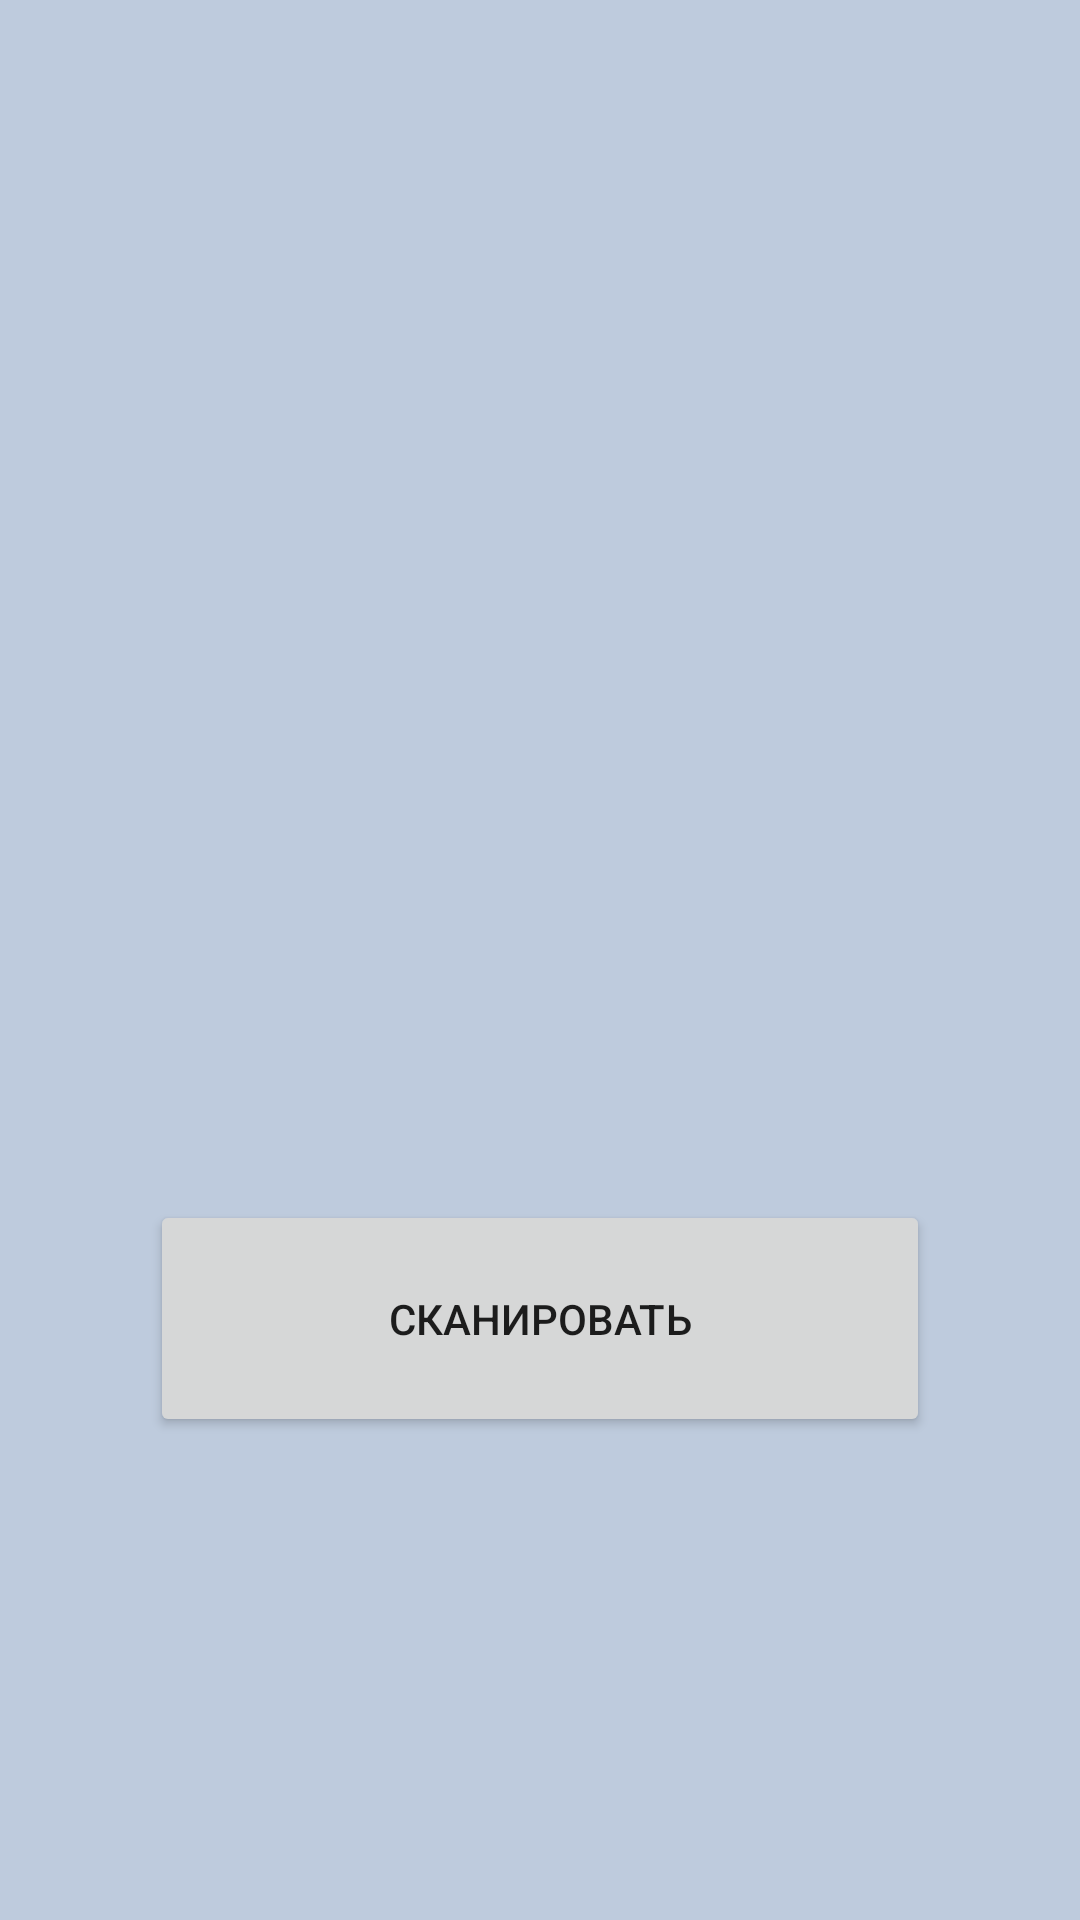

Produce the Android XML layout that renders to this screen, including the resource entries it uses.
<!-- AndroidManifest.xml: application theme Theme.ERNApp -->
<!-- res/layout/fragment_scanner.xml -->
<?xml version="1.0" encoding="utf-8"?>
<androidx.constraintlayout.widget.ConstraintLayout xmlns:android="http://schemas.android.com/apk/res/android"
    xmlns:tools="http://schemas.android.com/tools"
    android:layout_width="match_parent"
    android:layout_height="match_parent"
    xmlns:app="http://schemas.android.com/apk/res-auto"
    android:background="@color/background_fragments"
    tools:context=".ui.fragments.scanner.ScannerFragment">

    <ImageView
        android:id="@+id/img_scanner"
        android:layout_width="200dp"
        android:layout_height="200dp"
        android:src="@drawable/ic_baseline_camera"
        app:layout_constraintTop_toTopOf="parent"
        app:layout_constraintEnd_toEndOf="parent"
        app:layout_constraintStart_toStartOf="parent"
        android:layout_marginTop="150dp"/>

    <Button
        android:layout_width="match_parent"
        android:layout_height="wrap_content"
        android:text="СКАНИРОВАТЬ"
        android:layout_marginTop="50dp"
        android:layout_margin="50dp"
        android:padding="30dp"
        app:layout_constraintTop_toBottomOf="@+id/img_scanner"
        app:layout_constraintStart_toStartOf="parent"
        app:layout_constraintEnd_toEndOf="parent"/>

</androidx.constraintlayout.widget.ConstraintLayout>
<!-- resources referenced by this layout -->
<resources>
  <color name="background_fragments">#BECBDD</color>
  <style name="Theme.ERNApp" parent="Theme.MaterialComponents.DayNight.DarkActionBar">
          
          <item name="colorPrimary">@color/toolbar_and_bottom_nav</item>
          <item name="colorPrimaryVariant">@color/toolbar_and_bottom_nav</item>
          <item name="colorOnPrimary">@color/white</item>
          
          <item name="colorSecondary">@color/teal_200</item>
          <item name="colorSecondaryVariant">@color/teal_700</item>
          <item name="colorOnSecondary">@color/black</item>
          
          <item name="android:statusBarColor" tools:targetApi="l">@color/toolbar_and_bottom_nav</item>
          
      </style>
  <color name="toolbar_and_bottom_nav">#7D97BA</color>
  <color name="white">#FFFFFFFF</color>
  <color name="teal_200">#FF03DAC5</color>
  <color name="teal_700">#FF018786</color>
  <color name="black">#FF000000</color>
</resources>
